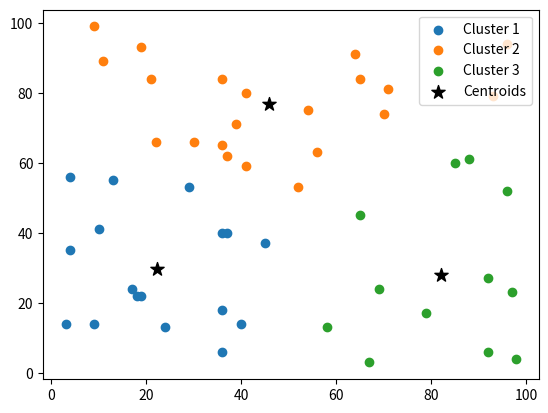

The matplotlib source for this figure:
import numpy as np
import matplotlib.pyplot as plt
import matplotlib.colors as mcolors

class kMeans:
    def __init__(self, k=3, max_iterations=500, epsilon=1e-5):
        self.k = k
        self.max_iterations = max_iterations
        self.epsilon = epsilon

    @staticmethod
    def euclidean_distance(X, centroids):
        return np.sqrt(np.sum((centroids - X)**2, axis=1))

    def fit(self, input):
        self.centroids = np.random.uniform(
            np.amin(input, axis=0),
            np.amax(input, axis=0),
            size=(self.k, input.shape[1]))
        
        for _ in range(self.max_iterations):
            centroids_elements_indices = [[] for i in range(self.k)]
            
            for idx, data_point in enumerate(input):
                centroids_distances = self.euclidean_distance(data_point,
                                                              self.centroids)
                centroids_elements_indices[
                    np.argmin(centroids_distances, axis=0)].append(idx) 
            
            new_centroids = []

            for cen_idx in range(self.k):
                if len(centroids_elements_indices[cen_idx]) == 0:
                    new_centroids.append(self.centroids[cen_idx])
                else:
                    indices = centroids_elements_indices[cen_idx]
                    new_centroids.append(np.mean(input[indices], axis=0))

            new_centroids = np.array(new_centroids)
            if np.max(self.centroids - new_centroids) < self.epsilon:
                return centroids_elements_indices
            else:
                self.centroids = new_centroids

        return centroids_elements_indices
    

random_input = np.random.randint(0, 100, (50, 2))
k_means = kMeans()
clustered_indices = k_means.fit(random_input)
colors = list(mcolors.TABLEAU_COLORS.keys())[:k_means.k]

for cluster_idx, indices in enumerate(clustered_indices):
    cluster_points = random_input[indices]
    plt.scatter(cluster_points[:, 0], cluster_points[:, 1], color=colors[cluster_idx], label=f'Cluster {cluster_idx+1}')

plt.scatter(k_means.centroids[:, 0], k_means.centroids[:, 1], s=100, color='black', marker="*", label='Centroids')

plt.legend()
plt.show()